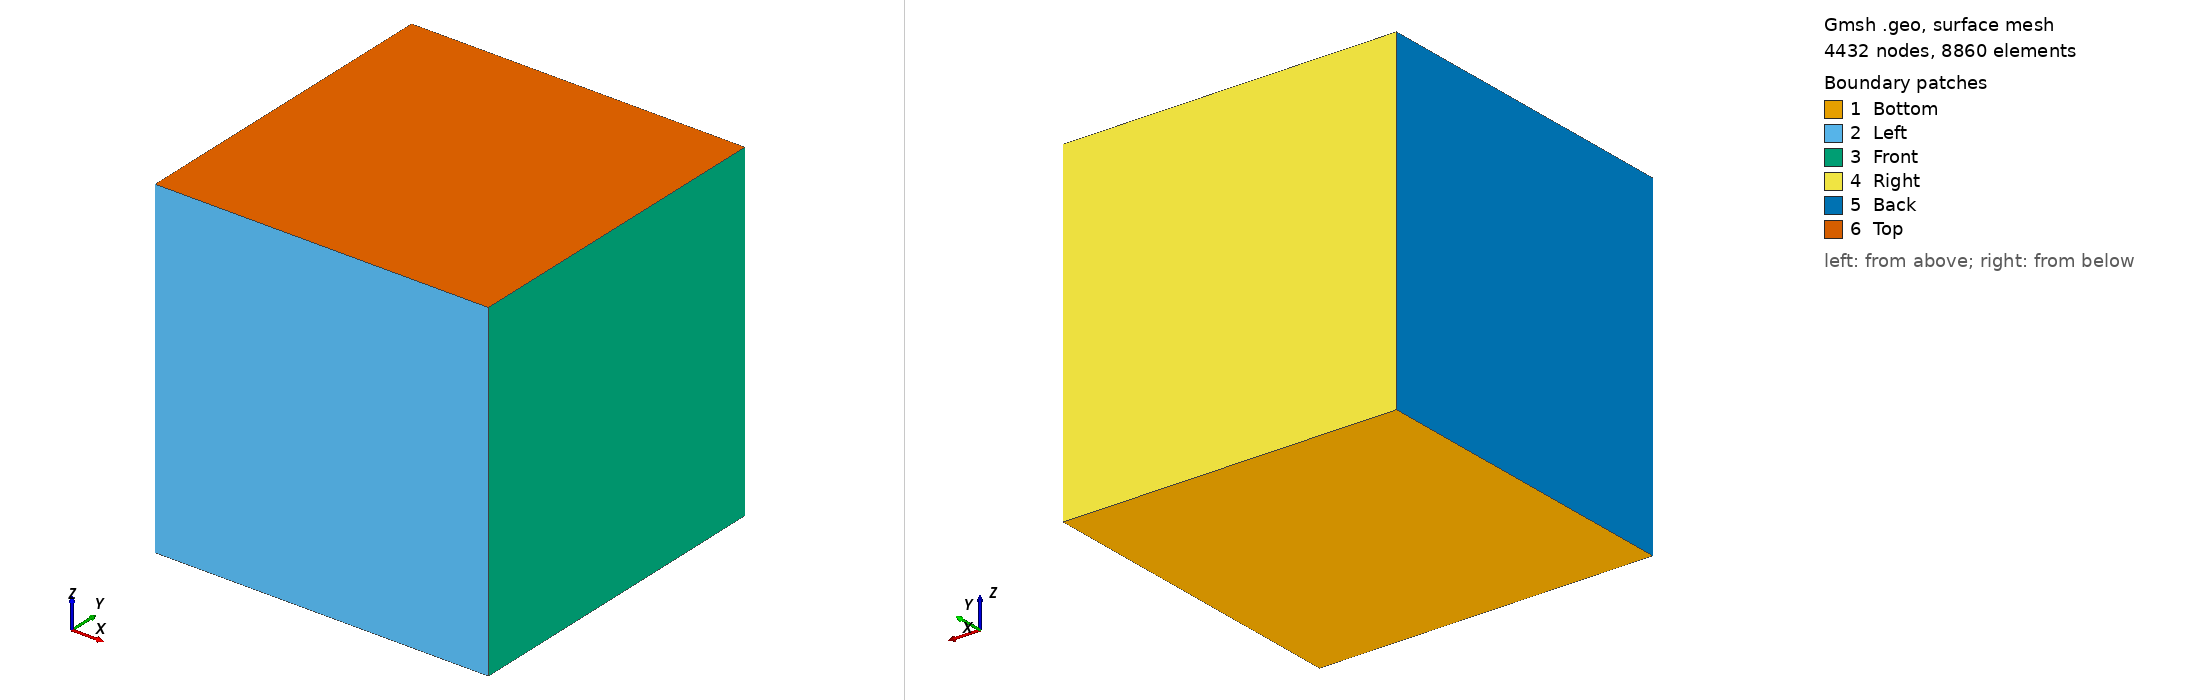

Gmsh geometry script, surface-meshed: 4432 nodes, 8860 surface elements. Boundary patches (legend numbers): 1 Bottom, 2 Left, 3 Front, 4 Right, 5 Back, 6 Top. Left view from above one corner, right view from below the opposite corner. Legend entries are the model's physical surfaces. The drawing asked Gmsh for element sizes between 1% and 20% of the model's largest extent; the script's own settings can give other sizes.

=== square3d.geo (drawn) ===
h = 0.16;
xmin = -2.;
xmax = 2.;
ymin = -2.;
ymax = 2.;
zmin = -2.;
zmax = 2.;

Point(1) = {xmin,ymin,zmin,h};
Point(2) = {xmax,ymin,zmin,h};
Point(3) = {xmax,ymax,zmin,h};
Point(4) = {xmin,ymax,zmin,h};

Line(1) = {1, 2};
Line(2) = {2, 3};
Line(3) = {3, 4};
Line(4) = {4, 1};

Line Loop(1) = {1:4};

Plane Surface(1) = {1};

out[] = Extrude{0,0,zmax-zmin}{ Surface{1}; };

Surface Loop(301) = {201, 202, 203, 204, 205, 206};

Field[1] = Box;
Field[1].VIn = h/4;
Field[1].VOut = h;
Field[1].XMin = -0.8;
Field[1].XMax = 0.8;
Field[1].YMin = -0.8;
Field[1].YMax = 0.8;
Field[1].ZMin = -0.8;
Field[1].ZMax = 0.8;
Background Field = 1;

Physical Surface("Left") = {13};
Physical Surface("Bottom") = {1};
Physical Surface("Right") = {21};
Physical Surface("Top") = {26};
Physical Surface("Front") = {17};
Physical Surface("Back") = {25};

Physical Volume("OmegaFluid") = {1};
